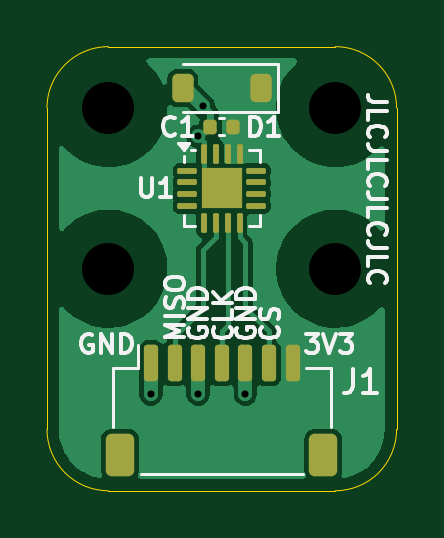
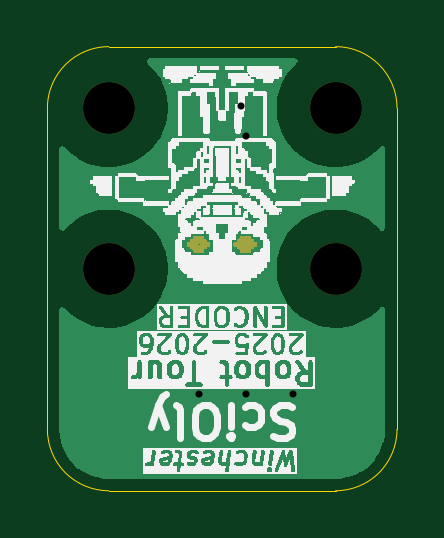
Circuit board: 9 layer files. Board 14.8 x 18.8 mm.
- bottom_copper: rotour_mt6701_breakout-CuBottom.gbr (8949 bytes)
- top_copper: rotour_mt6701_breakout-CuTop.gbr (26693 bytes)
- outline: rotour_mt6701_breakout-EdgeCuts.gbr (997 bytes)
- bottom_mask: rotour_mt6701_breakout-MaskBottom.gbr (5525 bytes)
- top_mask: rotour_mt6701_breakout-MaskTop.gbr (2536 bytes)
- drill: rotour_mt6701_breakout-NPTH.drl (394 bytes)
- drill: rotour_mt6701_breakout-PTH.drl (395 bytes)
- bottom_silk: rotour_mt6701_breakout-SilkBottom.gbr (162490 bytes)
- top_silk: rotour_mt6701_breakout-SilkTop.gbr (22206 bytes)

=== bottom_copper: rotour_mt6701_breakout-CuBottom.gbr (8949 bytes, source omitted) ===
=== top_copper: rotour_mt6701_breakout-CuTop.gbr (26693 bytes, source omitted) ===
=== outline: rotour_mt6701_breakout-EdgeCuts.gbr ===
%TF.GenerationSoftware,KiCad,Pcbnew,9.0.3*%
%TF.CreationDate,2025-08-14T12:49:38-04:00*%
%TF.ProjectId,rotour_mt6701_breakout,726f746f-7572-45f6-9d74-363730315f62,rev?*%
%TF.SameCoordinates,Original*%
%TF.FileFunction,Profile,NP*%
%FSLAX46Y46*%
G04 Gerber Fmt 4.6, Leading zero omitted, Abs format (unit mm)*
G04 Created by KiCad (PCBNEW 9.0.3) date 2025-08-14 12:49:38*
%MOMM*%
%LPD*%
G01*
G04 APERTURE LIST*
%TA.AperFunction,Profile*%
%ADD10C,0.050000*%
%TD*%
G04 APERTURE END LIST*
D10*
X149799999Y-99600000D02*
X140199999Y-99600001D01*
X137600000Y-83400000D02*
X137600000Y-97000000D01*
X149800000Y-80800000D02*
G75*
G02*
X152400000Y-83400000I0J-2600000D01*
G01*
X140200000Y-80800000D02*
X149800000Y-80800000D01*
X152400000Y-83400000D02*
X152399998Y-97000000D01*
X140200000Y-99600000D02*
G75*
G02*
X137600000Y-97000000I0J2600000D01*
G01*
X137600000Y-83400000D02*
G75*
G02*
X140200000Y-80800000I2600000J0D01*
G01*
X152399998Y-97000000D02*
G75*
G02*
X149799998Y-99599998I-2599998J0D01*
G01*
M02*

=== bottom_mask: rotour_mt6701_breakout-MaskBottom.gbr ===
%TF.GenerationSoftware,KiCad,Pcbnew,9.0.3*%
%TF.CreationDate,2025-08-14T12:49:38-04:00*%
%TF.ProjectId,rotour_mt6701_breakout,726f746f-7572-45f6-9d74-363730315f62,rev?*%
%TF.SameCoordinates,Original*%
%TF.FileFunction,Soldermask,Bot*%
%TF.FilePolarity,Negative*%
%FSLAX46Y46*%
G04 Gerber Fmt 4.6, Leading zero omitted, Abs format (unit mm)*
G04 Created by KiCad (PCBNEW 9.0.3) date 2025-08-14 12:49:38*
%MOMM*%
%LPD*%
G01*
G04 APERTURE LIST*
%ADD10C,0.000000*%
%ADD11C,2.200000*%
G04 APERTURE END LIST*
D10*
%TO.C,G\u002A\u002A\u002A*%
G36*
X146015684Y-88803218D02*
G01*
X146220396Y-88806138D01*
X146225230Y-88864293D01*
X146225720Y-88870002D01*
X146232171Y-88905748D01*
X146249581Y-88921419D01*
X146288218Y-88927281D01*
X146315107Y-88930107D01*
X146337338Y-88938864D01*
X146346972Y-88961214D01*
X146351138Y-89006084D01*
X146355904Y-89080054D01*
X146429873Y-89084819D01*
X146503843Y-89089585D01*
X146508742Y-89157674D01*
X146509506Y-89192305D01*
X146498549Y-89238717D01*
X146468337Y-89263404D01*
X146415306Y-89270676D01*
X146400607Y-89270756D01*
X146368710Y-89274478D01*
X146356327Y-89289783D01*
X146354246Y-89324840D01*
X146354212Y-89332563D01*
X146350465Y-89364383D01*
X146333904Y-89378382D01*
X146295195Y-89383892D01*
X146290254Y-89384313D01*
X146253604Y-89390697D01*
X146237237Y-89407355D01*
X146230920Y-89443831D01*
X146225726Y-89481399D01*
X146214925Y-89507913D01*
X146193419Y-89524617D01*
X146156013Y-89533761D01*
X146097512Y-89537598D01*
X146012721Y-89538376D01*
X146008629Y-89538375D01*
X145917339Y-89537169D01*
X145852801Y-89532490D01*
X145810486Y-89522552D01*
X145785867Y-89505570D01*
X145774416Y-89479761D01*
X145771605Y-89443340D01*
X145771502Y-89426636D01*
X145767672Y-89395156D01*
X145752495Y-89382950D01*
X145718175Y-89380906D01*
X145677306Y-89374540D01*
X145652784Y-89349574D01*
X145645629Y-89300882D01*
X145644401Y-89289573D01*
X145629843Y-89274644D01*
X145592442Y-89270676D01*
X145569361Y-89269346D01*
X145529237Y-89253808D01*
X145509353Y-89217830D01*
X145506880Y-89157674D01*
X145507303Y-89152573D01*
X145960570Y-89152573D01*
X145960736Y-89159828D01*
X145969970Y-89185437D01*
X145999937Y-89191941D01*
X146007192Y-89191775D01*
X146032801Y-89182540D01*
X146039305Y-89152573D01*
X146039139Y-89145319D01*
X146029904Y-89119710D01*
X145999937Y-89113206D01*
X145992682Y-89113372D01*
X145967074Y-89122607D01*
X145960570Y-89152573D01*
X145507303Y-89152573D01*
X145509255Y-89129045D01*
X145516845Y-89100896D01*
X145536930Y-89089240D01*
X145578704Y-89084743D01*
X145596354Y-89083331D01*
X145629566Y-89077140D01*
X145643072Y-89062484D01*
X145645629Y-89032530D01*
X145653699Y-88973855D01*
X145680004Y-88936565D01*
X145724918Y-88924241D01*
X145754763Y-88921622D01*
X145768787Y-88906900D01*
X145771605Y-88870439D01*
X145771682Y-88865636D01*
X145777980Y-88828239D01*
X145791289Y-88808468D01*
X145792751Y-88808004D01*
X145819238Y-88805271D01*
X145869635Y-88803459D01*
X145937323Y-88802723D01*
X146015684Y-88803218D01*
G37*
G36*
X144093419Y-88800948D02*
G01*
X144155432Y-88803041D01*
X144201267Y-88806242D01*
X144223275Y-88810515D01*
X144237527Y-88831860D01*
X144246895Y-88869325D01*
X144251917Y-88895230D01*
X144268959Y-88914834D01*
X144307129Y-88924241D01*
X144330078Y-88928064D01*
X144352592Y-88938114D01*
X144362631Y-88961018D01*
X144367009Y-89006084D01*
X144371775Y-89080054D01*
X144445745Y-89084819D01*
X144519714Y-89089585D01*
X144524462Y-89154575D01*
X144525127Y-89176048D01*
X144513586Y-89229521D01*
X144480302Y-89260613D01*
X144424107Y-89270676D01*
X144420628Y-89270681D01*
X144386265Y-89273690D01*
X144372578Y-89288843D01*
X144370117Y-89325791D01*
X144370110Y-89329986D01*
X144367091Y-89364715D01*
X144351942Y-89378468D01*
X144315002Y-89380906D01*
X144280060Y-89383121D01*
X144263354Y-89395195D01*
X144259888Y-89424643D01*
X144254363Y-89460111D01*
X144235374Y-89503378D01*
X144227372Y-89513759D01*
X144213130Y-89525152D01*
X144190972Y-89532362D01*
X144155005Y-89536336D01*
X144099334Y-89538024D01*
X144018065Y-89538376D01*
X143978819Y-89538163D01*
X143890395Y-89535298D01*
X143832987Y-89529077D01*
X143806373Y-89519480D01*
X143803750Y-89516279D01*
X143792177Y-89484834D01*
X143787476Y-89440744D01*
X143787421Y-89428691D01*
X143783904Y-89395948D01*
X143768898Y-89383117D01*
X143734114Y-89380906D01*
X143699960Y-89378265D01*
X143680820Y-89363384D01*
X143670577Y-89326670D01*
X143668148Y-89314446D01*
X143657751Y-89285861D01*
X143636481Y-89272902D01*
X143594026Y-89267618D01*
X143527650Y-89262803D01*
X143522927Y-89172257D01*
X143521900Y-89152573D01*
X143976441Y-89152573D01*
X143976607Y-89159828D01*
X143985842Y-89185437D01*
X144015808Y-89191941D01*
X144023063Y-89191775D01*
X144048672Y-89182540D01*
X144055176Y-89152573D01*
X144055010Y-89145319D01*
X144045775Y-89119710D01*
X144015808Y-89113206D01*
X144008554Y-89113372D01*
X143982945Y-89122607D01*
X143976441Y-89152573D01*
X143521900Y-89152573D01*
X143518204Y-89081712D01*
X143587823Y-89081712D01*
X143657442Y-89081712D01*
X143667887Y-89002976D01*
X143673825Y-88963037D01*
X143682988Y-88936123D01*
X143700467Y-88925871D01*
X143732904Y-88924241D01*
X143735281Y-88924239D01*
X143770738Y-88921378D01*
X143784906Y-88906629D01*
X143787476Y-88870439D01*
X143787555Y-88865597D01*
X143793856Y-88828298D01*
X143807160Y-88808694D01*
X143808422Y-88808247D01*
X143836580Y-88804306D01*
X143886809Y-88801640D01*
X143951458Y-88800213D01*
X144022877Y-88799994D01*
X144093419Y-88800948D01*
G37*
%TD*%
D11*
%TO.C,H3*%
X149800000Y-90200000D03*
%TD*%
%TO.C,H4*%
X140200000Y-90200000D03*
%TD*%
%TO.C,H1*%
X140200000Y-83400000D03*
%TD*%
%TO.C,H2*%
X149800000Y-83400000D03*
%TD*%
M02*

=== top_mask: rotour_mt6701_breakout-MaskTop.gbr (2536 bytes, source withheld) ===
=== drill: rotour_mt6701_breakout-NPTH.drl ===
M48
; DRILL file {KiCad 9.0.3} date 2025-08-14T12:49:38-0400
; FORMAT={-:-/ absolute / inch / decimal}
; #@! TF.CreationDate,2025-08-14T12:49:38-04:00
; #@! TF.GenerationSoftware,Kicad,Pcbnew,9.0.3
; #@! TF.FileFunction,NonPlated,1,2,NPTH
FMAT,2
INCH
; #@! TA.AperFunction,NonPlated,NPTH,ComponentDrill
T1C0.0866
%
G90
G05
T1
X5.5197Y-3.2835
X5.5197Y-3.5512
X5.8976Y-3.2835
X5.8976Y-3.5512
M30

=== drill: rotour_mt6701_breakout-PTH.drl ===
M48
; DRILL file {KiCad 9.0.3} date 2025-08-14T12:49:38-0400
; FORMAT={-:-/ absolute / inch / decimal}
; #@! TF.CreationDate,2025-08-14T12:49:38-04:00
; #@! TF.GenerationSoftware,Kicad,Pcbnew,9.0.3
; #@! TF.FileFunction,Plated,1,2,PTH
FMAT,2
INCH
; #@! TA.AperFunction,Plated,PTH,ViaDrill
T1C0.0118
%
G90
G05
T1
X5.5906Y-3.7598
X5.6693Y-3.3307
X5.6693Y-3.7598
X5.6772Y-3.2795
X5.748Y-3.7598
M30

=== bottom_silk: rotour_mt6701_breakout-SilkBottom.gbr (162490 bytes, source omitted) ===
=== top_silk: rotour_mt6701_breakout-SilkTop.gbr (22206 bytes, source omitted) ===
